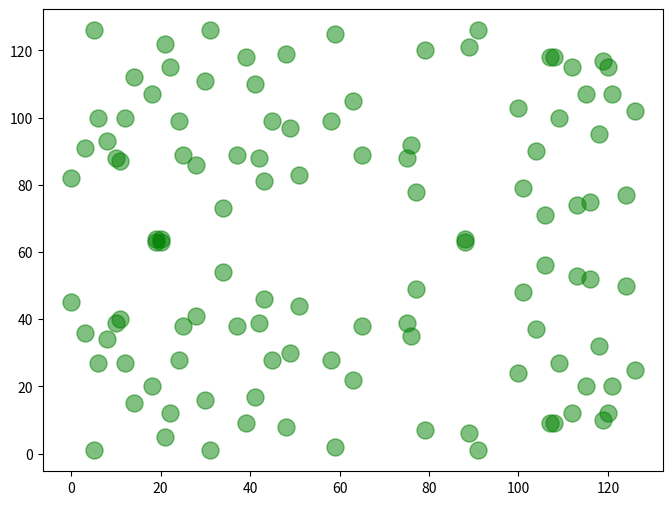

Generate this figure with matplotlib:
# 파이썬 실습 파일: 2-3.ECC(Group).py
import math
import numpy as np
import matplotlib.pyplot as plt

# Additive Operation
def addOperation(a, b, p, q, m):
    if q == (math.inf, math.inf):
        return p
    
    x1 = p[0]
    y1 = p[1]
    x2 = q[0]
    y2 = q[1]
    
    if p == q:
        # Doubling
        # slope (s) = (3 * x1 ^ 2 + a) / (2 * y1) mod m
        # 분모의 역원부터 계산한다 (by Fermat's Little Theorem)
        r = 2 * y1
        rInv = pow(r, m-2, m)   # Fermat's Little Theorem
        s = (rInv * (3 * (x1 ** 2) + a)) % m
    else:
        r = x2 - x1
        rInv = pow(r, m-2, m)   # Fermat's Little Theorem
        s = (rInv * (y2 - y1)) % m
    x3 = (s ** 2 - x1 - x2) % m
    y3 = (s * (x1 - x3) - y1) % m
    return x3, y3
    
# y^2 = x^3 + 2 * x + 2 mod 127
a = 2
b = 2
m = 127   # Prime number 이어야 함.
P = (5,1)
Q = P

allPoints = [P]
while(1):
    # R이 P의 inverse인지 확인한다. inverse이면 infinity 지점임
    # A = (x1, y1), B = (x2, y2) 일 때 x1 = x2 이고 y1 과 y2가 
    # (mod m)에 대해 additive inverse 이면 infinity
    if (Q[0] == P[0]) & (abs(Q[1] - m) == P[1]):
        # 다음부터 cyclic 되므로 여기서 멈춤.
        break
    else:
        R = addOperation(a, b, P, Q, m)
        allPoints.append(R)
        Q = R

x, y = np.array(allPoints).T
plt.figure(figsize=(8,6))
plt.scatter(x, y, marker='o', color='green', alpha=0.5, s=150)
plt.show()
print(allPoints)